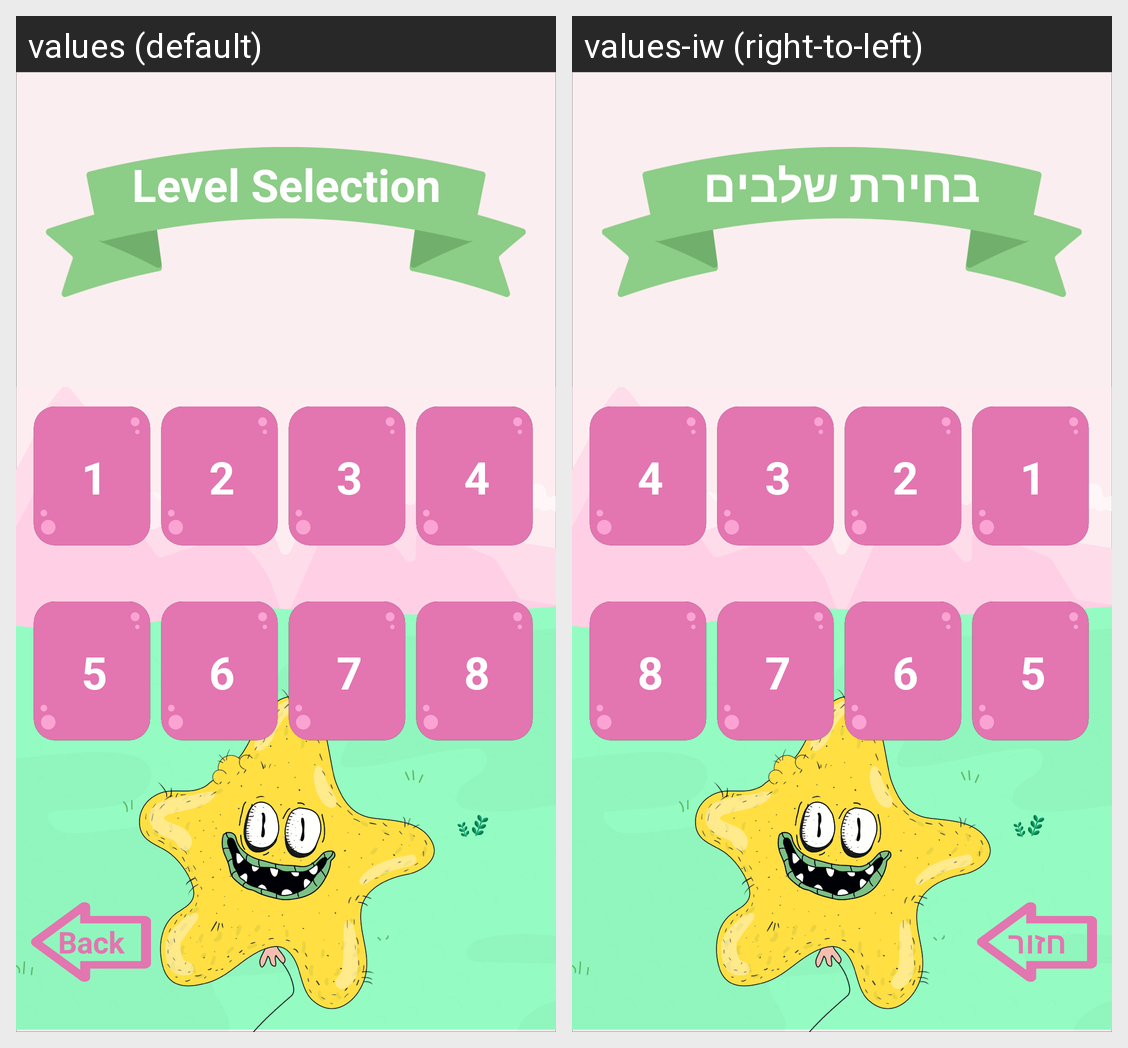

Here is an Android app screen in its default locale and in the app's own translations. Write out the translated-string differences for the strings that appear on this screen.
Android screen res/layout/levels_activity.xml rendered under 2 locales, left to right: values (default), values-iw (right-to-left). Device: Nexus 5 (rendered at 1080×1920; each locale shown at half size, 540×960, under a caption strip naming it); theme AppTheme.
Strings drawn on this screen, with the default value and each locale's value (text and hints the layout hard-codes, and strings that could not be matched under every locale, appear in the picture but are not listed):

level_selection_header
  values: Level Selection
  values-iw: בחירת שלבים

back_btn
  values: Back
  values-iw: חזור
